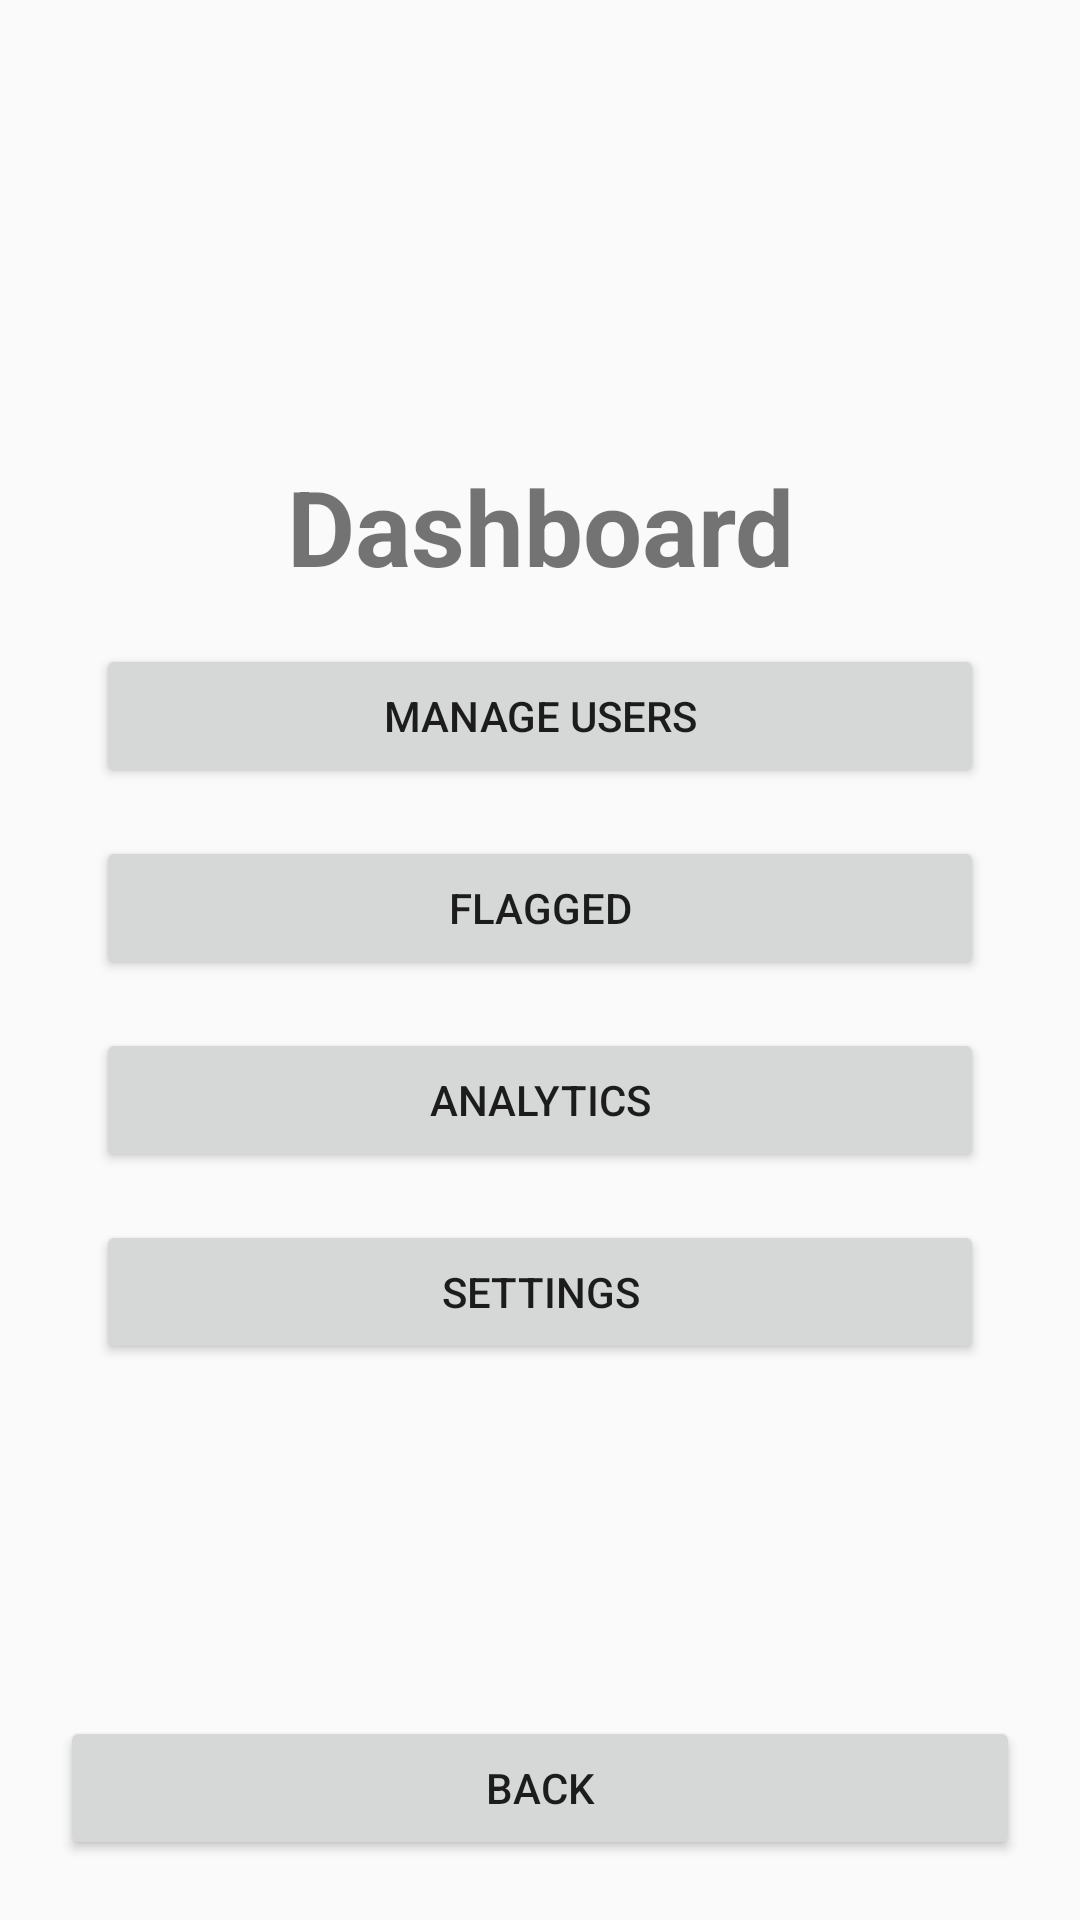

This screen was rendered from an Android layout file. Write that file and the resources it references.
<!-- AndroidManifest.xml: application theme Theme.AppCompat.DayNight.DarkActionBar -->
<!-- res/layout/admin_home.xml -->
<?xml version="1.0" encoding="utf-8"?>
<androidx.constraintlayout.widget.ConstraintLayout
    xmlns:android="http://schemas.android.com/apk/res/android"
    xmlns:app="http://schemas.android.com/apk/res-auto"
    android:layout_width="match_parent"
    android:layout_height="match_parent"
    android:background="?android:attr/colorBackground" >

    <TextView
        android:id="@+id/viewAdminMessage"
        android:layout_width="0dp"
        android:layout_height="wrap_content"
        android:layout_marginTop="152dp"
        android:gravity="center"
        android:text="@string/dashboard"
        android:textSize="35sp"
        android:textStyle="bold"
        app:layout_constraintEnd_toEndOf="parent"
        app:layout_constraintStart_toStartOf="parent"
        app:layout_constraintTop_toTopOf="parent" />

    <Button
        android:id="@+id/viewAdminUsers"
        android:layout_width="0dp"
        android:layout_height="wrap_content"
        android:text="@string/manage_users"
        android:layout_marginStart="32dp"
        android:layout_marginEnd="32dp"
        android:layout_marginTop="16dp"
        app:layout_constraintTop_toBottomOf="@id/viewAdminMessage"
        app:layout_constraintStart_toStartOf="parent"
        app:layout_constraintEnd_toEndOf="parent" />

    <Button
        android:id="@+id/viewAdminFlagged"
        android:layout_width="0dp"
        android:layout_height="wrap_content"
        android:text="@string/flagged"
        android:layout_marginStart="32dp"
        android:layout_marginEnd="32dp"
        android:layout_marginTop="16dp"
        app:layout_constraintTop_toBottomOf="@id/viewAdminUsers"
        app:layout_constraintStart_toStartOf="parent"
        app:layout_constraintEnd_toEndOf="parent" />

    <Button
        android:id="@+id/viewAdminAnalytics"
        android:layout_width="0dp"
        android:layout_height="wrap_content"
        android:text="@string/analytics"
        android:layout_marginStart="32dp"
        android:layout_marginEnd="32dp"
        android:layout_marginTop="16dp"
        app:layout_constraintTop_toBottomOf="@id/viewAdminFlagged"
        app:layout_constraintStart_toStartOf="parent"
        app:layout_constraintEnd_toEndOf="parent" />

    <Button
        android:id="@+id/viewAdminSettingsButton"
        android:layout_width="0dp"
        android:layout_height="wrap_content"
        android:text="@string/settings"
        android:layout_marginStart="32dp"
        android:layout_marginEnd="32dp"
        android:layout_marginTop="16dp"
        app:layout_constraintTop_toBottomOf="@id/viewAdminAnalytics"
        app:layout_constraintStart_toStartOf="parent"
        app:layout_constraintEnd_toEndOf="parent" />

    <Button
        android:id="@+id/adminBackButton"
        android:layout_width="0dp"
        android:layout_height="wrap_content"
        android:text="@string/back"
        android:layout_margin="20dp"
        app:layout_constraintBottom_toBottomOf="parent"
        app:layout_constraintStart_toStartOf="parent"
        app:layout_constraintEnd_toEndOf="parent" />
</androidx.constraintlayout.widget.ConstraintLayout>
<!-- resources referenced by this layout -->
<resources>
  <string name="analytics">Analytics</string>
  <string name="back">back</string>
  <string name="dashboard">Dashboard</string>
  <string name="flagged">Flagged</string>
  <string name="manage_users">Manage Users</string>
  <string name="settings">settings</string>
</resources>
